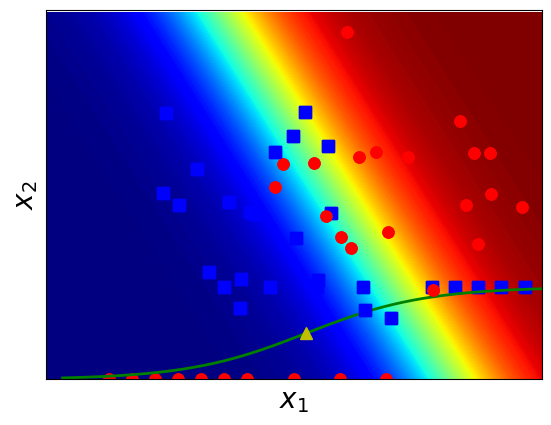

Write the Python code that produced this figure.
##vi du 1
from __future__ import division, print_function, unicode_literals
import numpy as np
import matplotlib.pyplot as plt
np.random.seed(2)
X = np.array([[0.50, 0.75, 1.00, 1.25, 1.50, 1.75, 1.75, 2.00, 2.25, 2.50,
2.75, 3.00, 3.25, 3.50, 4.00, 4.25, 4.50, 4.75, 5.00, 5.50]])
y = np.array([0, 0, 0, 0, 0, 0, 1, 0, 1, 0, 1, 0, 1, 0, 1, 1, 1, 1, 1, 1])
# extended data by adding a column of 1s (x_0 = 1)
X = np.concatenate((np.ones((1, X.shape[1])), X), axis = 0)

X0 = X[1, np.where(y == 0)][0]
y0 = y[np.where(y == 0)]
X1 = X[1, np.where(y == 1)][0]
y1 = y[np.where(y == 1)]

plt.plot(X0, y0, 'ro', markersize = 8)
plt.plot(X1, y1, 'bs', markersize = 8)
plt.show()


def sigmoid(s):
    return 1/(1 + np.exp(-s))

def logistic_sigmoid_regression(X, y, w_init, eta, tol = 1e-4, max_count = 10000):
# method to calculate model logistic regression by Stochastic Gradient Descent method
# eta: learning rate; tol: tolerance; max_count: maximum iterates
    w = [w_init]
    it = 0
    N = X.shape[1]
    d = X.shape[0]
    count = 0
    check_w_after = 20
# loop of stochastic gradient descent
    while count < max_count:
        # shuffle the order of data (for stochastic gradient descent).
        # and put into mix_id
        mix_id = np.random.permutation(N)
        for i in mix_id:
            xi = X[:, i].reshape(d, 1)
            yi = y[i]
            zi = sigmoid(np.dot(w[-1].T, xi))
            w_new = w[-1] + eta*(yi - zi)*xi
            count += 1
            # stopping criteria
            if count%check_w_after == 0:
                if np.linalg.norm(w_new - w[-check_w_after]) < tol:
                    return w
            w.append(w_new)
    return w

eta = .05
d = X.shape[0]
w_init = np.random.randn(d, 1)
w = logistic_sigmoid_regression(X, y, w_init, eta)
print(w[-1])

print(sigmoid(np.dot(w[-1].T, X)))


X0 = X[1, np.where(y == 0)][0]
y0 = y[np.where(y == 0)]
X1 = X[1, np.where(y == 1)][0]
y1 = y[np.where(y == 1)]
plt.plot(X0, y0, 'ro', markersize = 8)
plt.plot(X1, y1, 'bs', markersize = 8)
xx = np.linspace(0, 6, 1000)
w0 = w[-1][0][0]
w1 = w[-1][1][0]
threshold = -w0/w1
yy = sigmoid(w0 + w1*xx)
plt.axis([-2, 8, -1, 2])
plt.plot(xx, yy, 'g-', linewidth = 2)
plt.plot(threshold, .5, 'y^', markersize = 8)
plt.xlabel('studying hours')
plt.ylabel('predicted probability of pass')
plt.show()




##vi du 2
import numpy as np
import matplotlib.pyplot as plt
from scipy.spatial.distance import cdist
# generate list of data points
np.random.seed(22)
means = [[2, 2], [4, 2]]
cov = [[.7, 0], [0, .7]]
N = 20
X1 = np.random.multivariate_normal(means[0], cov, N)
X2 = np.random.multivariate_normal(means[1], cov, N)

plt.plot(X1[:, 0], X1[:, 1], 'bs', markersize = 8, alpha = 1)
plt.plot(X2[:, 0], X2[:, 1], 'ro', markersize = 8, alpha = 1)
plt.axis('equal')
plt.ylim(0, 4)
plt.xlim(0, 5)
# hide tikcs
cur_axes = plt.gca()
cur_axes.axes.get_xaxis().set_ticks([])
cur_axes.axes.get_yaxis().set_ticks([])
plt.xlabel('$x_1$', fontsize = 20)
plt.ylabel('$x_2$', fontsize = 20)
# save the figure to an image first
plt.savefig('logistic_2d.png', bbox_inches='tight', dpi = 300)
plt.show()

def sigmoid(s):
    return 1/(1 + np.exp(-s)) # calculate sigmoid function

def logistic_sigmoid_regression(X, y, w_init, eta, tol = 1e-4, max_count = 10000):
    w = [w_init]
    it = 0
    N = X.shape[1]
    d = X.shape[0]
    count = 0
    check_w_after = 20
    while count < max_count:
        # mix data for stochastic gradient descent method
        mix_id = np.random.permutation(N)
        for i in mix_id:
            xi = X[:, i].reshape(d, 1)
            yi = y[i]
            zi = sigmoid(np.dot(w[-1].T, xi))
            w_new = w[-1] + eta*(yi - zi)*xi
            count += 1
            # stopping criteria
            if count%check_w_after == 0:
                if np.linalg.norm(w_new - w[-check_w_after]) < tol:
                    return   w
            w.append(w_new)
    return w


X = np.concatenate((X1, X2), axis = 0).T
y = np.concatenate((np.zeros((1, N)), np.ones((1, N))), axis = 1).T
# Xbar
X = np.concatenate((np.ones((1, 2*N)), X), axis = 0)
eta = 0.05
d = X.shape[0]
w_init = np.random.randn(d, 1) # initialize parameters w = w_init
# call logistic_sigmoid_regression procedure
w = logistic_sigmoid_regression(X, y, w_init, eta, tol = 1e-4, max_count= 10000)
# print out the parameter
print(w[-1])

# Make data.
x1m = np.arange(-1, 6, 0.025) # generate data coord. X1
xlen = len(x1m)
x2m = np.arange(0, 4, 0.025) # generate data coord. X2
x2en = len(x2m)
x1m, x2m = np.meshgrid(x1m, x2m) # create mesh grid X = (X1, X2)
# now assign the parameter w0, w1, w2 from array w which was computed above
w0 = w[-1][0][0]
w1 = w[-1][1][0]
w2 = w[-1][2][0]
# calculate probability zm=P(c|x)=sigmoid(w^Tx)=sigmoid(w0+w1*x1m+w2*x2m)
zm = sigmoid(w0 + w1*x1m + w2*x2m)
# plot contour of prob. zm by the saturation of blue and red
# more red <=> prob. that data point belong to red class is higher & vise versa
CS = plt.contourf(x1m, x2m, zm, 200, cmap='jet')
# finally, plot the data and take a look
plt.plot(X1[:, 0], X1[:, 1], 'bs', markersize = 8, alpha = 1)
plt.plot(X2[:, 0], X2[:, 1], 'ro', markersize = 8, alpha = 1)
plt.axis('equal')
plt.ylim(0, 4)
plt.xlim(0, 5)
# hide tikcs
cur_axes = plt.gca()
cur_axes.axes.get_xaxis().set_ticks([])

cur_axes.axes.get_yaxis().set_ticks([])
plt.xlabel('$x_1$', fontsize = 20)
plt.ylabel('$x_2$', fontsize = 20)
plt.savefig('logistic_2d_2.png', bbox_inches='tight', dpi = 300)
plt.show()